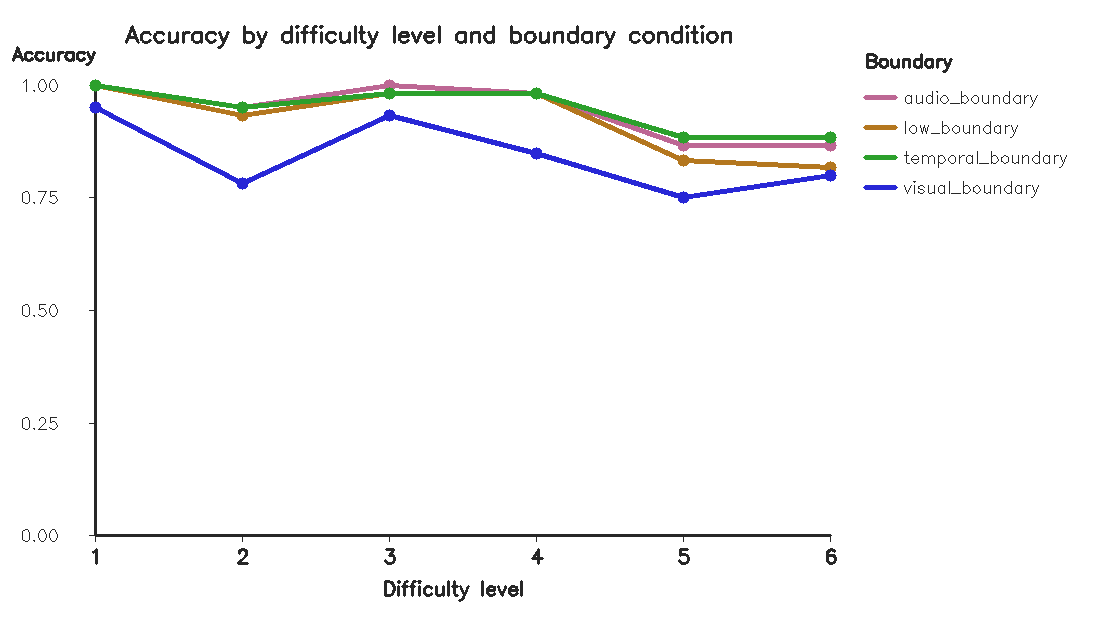

The file beside this chart, header and first rows:
difficulty_level, condition, total, correct, accuracy
1, audio_boundary, 60, 60, 1.0
1, low_boundary, 60, 60, 1.0
1, temporal_boundary, 60, 60, 1.0
1, visual_boundary, 60, 57, 0.95
2, audio_boundary, 60, 57, 0.95
2, low_boundary, 60, 56, 0.9333
2, temporal_boundary, 60, 57, 0.95
2, visual_boundary, 60, 47, 0.7833
3, audio_boundary, 60, 60, 1.0
3, low_boundary, 60, 59, 0.9833
3, temporal_boundary, 60, 59, 0.9833
3, visual_boundary, 60, 56, 0.9333
4, audio_boundary, 60, 59, 0.9833
4, low_boundary, 60, 59, 0.9833
4, temporal_boundary, 60, 59, 0.9833
4, visual_boundary, 60, 51, 0.85
5, audio_boundary, 60, 52, 0.8667
5, low_boundary, 60, 50, 0.8333
5, temporal_boundary, 60, 53, 0.8833
5, visual_boundary, 60, 45, 0.75
6, audio_boundary, 60, 52, 0.8667
6, low_boundary, 60, 49, 0.8167
6, temporal_boundary, 60, 53, 0.8833
6, visual_boundary, 60, 48, 0.8
